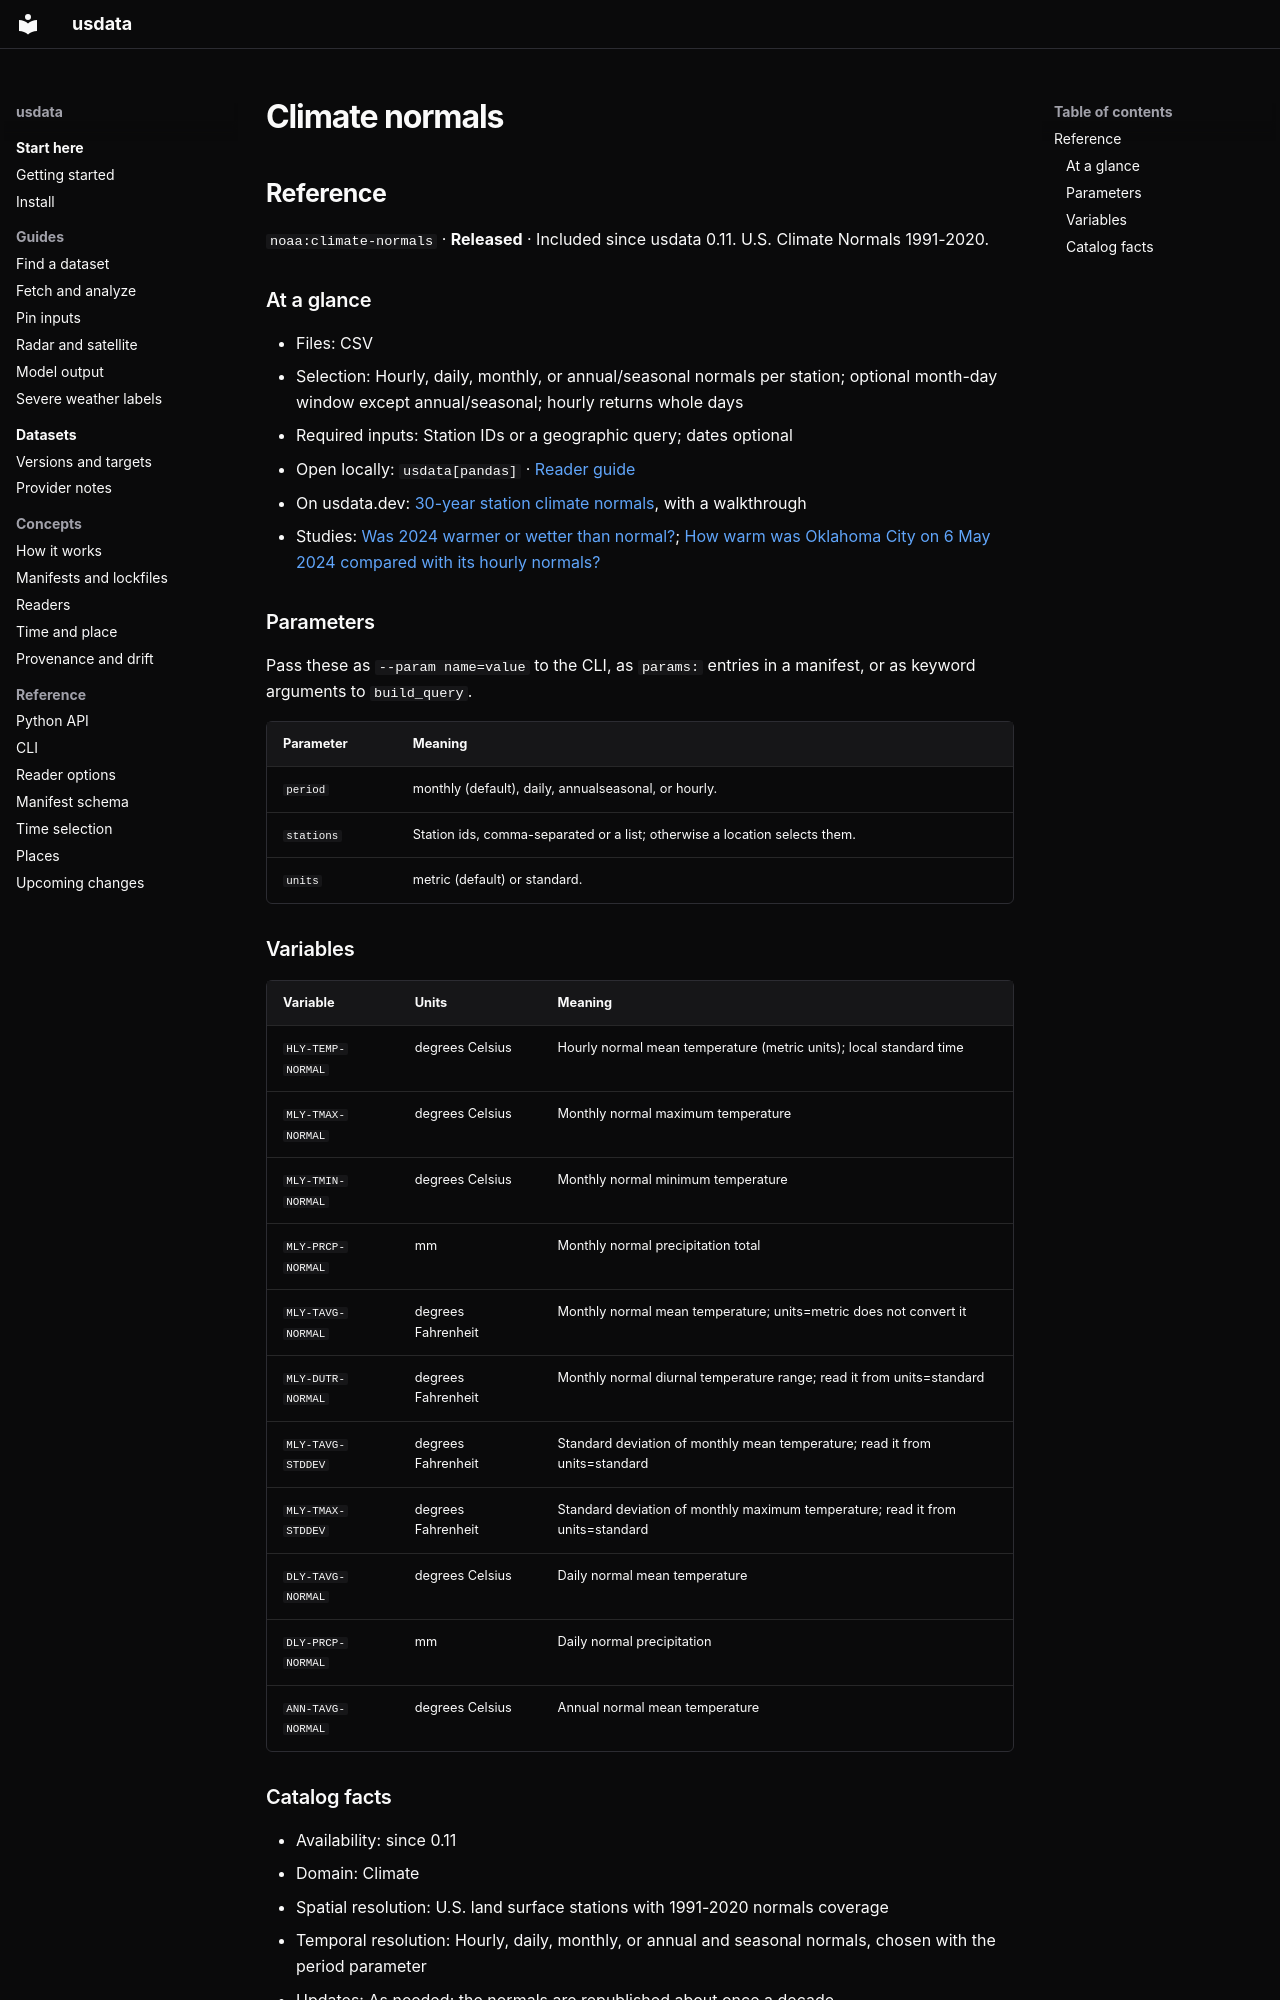

repository: jakeryderv/usdata · page: generated/catalog/noaa/climate-normals/index.html · generator: mkdocs

<!-- Generated from src/usdata/data/registry.yaml by `just docs`. Do not edit by hand. -->

## Reference

`noaa:climate-normals` · **Released** · Included since usdata 0.11. U.S. Climate Normals 1991-2020.

### At a glance

- Files: CSV
- Selection: Hourly, daily, monthly, or annual/seasonal normals per station; optional month-day window except annual/seasonal; hourly returns whole days
- Required inputs: Station IDs or a geographic query; dates optional
- Open locally: `usdata[pandas]` · [Reader guide](../reference/readers.md)
- On usdata.dev: [30-year station climate normals](https://usdata.dev/datasets/noaa/climate-normals/), with a walkthrough
- Studies: [Was 2024 warmer or wetter than normal?](https://usdata.dev/studies/climate-anomalies/); [How warm was Oklahoma City on 6 May 2024 compared with its hourly normals?](https://usdata.dev/studies/hourly-anomalies/)

### Parameters

Pass these as `--param name=value` to the CLI, as `params:` entries in a manifest, or as keyword arguments to `build_query`.

| Parameter | Meaning |
|---|---|
| `period` | monthly (default), daily, annualseasonal, or hourly. |
| `stations` | Station ids, comma-separated or a list; otherwise a location selects them. |
| `units` | metric (default) or standard. |

### Variables

| Variable | Units | Meaning |
|---|---|---|
| `HLY-TEMP-NORMAL` | degrees Celsius | Hourly normal mean temperature (metric units); local standard time |
| `MLY-TMAX-NORMAL` | degrees Celsius | Monthly normal maximum temperature |
| `MLY-TMIN-NORMAL` | degrees Celsius | Monthly normal minimum temperature |
| `MLY-PRCP-NORMAL` | mm | Monthly normal precipitation total |
| `MLY-TAVG-NORMAL` | degrees Fahrenheit | Monthly normal mean temperature; units=metric does not convert it |
| `MLY-DUTR-NORMAL` | degrees Fahrenheit | Monthly normal diurnal temperature range; read it from units=standard |
| `MLY-TAVG-STDDEV` | degrees Fahrenheit | Standard deviation of monthly mean temperature; read it from units=standard |
| `MLY-TMAX-STDDEV` | degrees Fahrenheit | Standard deviation of monthly maximum temperature; read it from units=standard |
| `DLY-TAVG-NORMAL` | degrees Celsius | Daily normal mean temperature |
| `DLY-PRCP-NORMAL` | mm | Daily normal precipitation |
| `ANN-TAVG-NORMAL` | degrees Celsius | Annual normal mean temperature |
